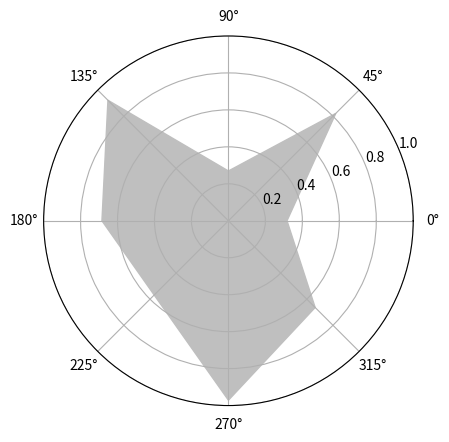

The script that saved this image:
"""working with figures"""

import numpy as np
import matplotlib.patches as patches
import matplotlib.pyplot as plt

def plot1():
    """compositing multiple figures"""
    T = np.linspace(-np.pi, np.pi, 1024)
    grid_size = (4, 2)
    # define a grid of 4 rows and 2 cols
    plt.subplot2grid(grid_size, (0, 0), rowspan=3, colspan=1)
    plt.plot(np.sin(2 * T), np.cos(0.5 * T), c='k')

    plt.subplot2grid(grid_size, (0, 1), rowspan=3, colspan=1)
    plt.plot(np.cos(3 * T), np.sin(T), c='k')

    plt.subplot2grid(grid_size, (3, 0), rowspan=1, colspan=3)
    plt.plot(np.cos(5 * T), np.sin(7 * T), c='k')

    plt.tight_layout()
    plt.show()

def get_radius(T, params):
    """get_radius"""
    m, n_1, n_2, n_3 = params
    U = (m * T) / 4
    return (np.fabs(np.cos(U)) ** n_2 + np.fabs(np.sin(U)) ** n_3) ** (-1. / n_1)

def plot2():
    """add title to each subfigure"""
    grid_size = (3, 4)
    T = np.linspace(0, 2 * np.pi, 1024)

    for i in range(grid_size[0]):
        for j in range(grid_size[1]):
            params = np.random.random_integers(1, 20, size=4)
            R = get_radius(T, params)

            axes = plt.subplot2grid(grid_size, (i, j), rowspan=1, colspan=1)
            axes.get_xaxis().set_visible(False)
            axes.get_yaxis().set_visible(False)

            plt.plot(R * np.cos(T), R * np.sin(T), c='k')
            plt.title('%d, %d, %d, %d' % tuple(params), fontsize='small')

    plt.tight_layout()
    plt.show()

def plot3():
    """an alternative way to composite figures"""
    T = np.linspace(-np.pi, np.pi, 1024)
    fig, (ax0, ax1) = plt.subplots(ncols=2)
    ax0.plot(np.sin(2 * T), np.cos(0.5 * T), c='k')
    ax1.plot(np.cos(3 * T), np.sin(T), c='k')
    plt.show()

def plot4():
    """scaling both the axes equally"""
    T = np.linspace(0, 2 * np.pi, 1024)
    # plt.plot(2. * np.cos(T), np.sin(T), c='k', lw=3.)
    plt.plot(np.cos(T), 2. * np.sin(T), c='k', lw=3.)
    plt.axes().set_aspect('equal')
    plt.show()

def plot5():
    """setting an axis range"""
    X = np.linspace(-6, 6, 2014)
    plt.ylim(-.5, 1.5)
    plt.plot(X, np.sinc(X), c='k')
    plt.show()

def plot6():
    """setting the aspect ratio"""
    X = np.linspace(-6, 6, 1024)
    Y1, Y2 = np.sinc(X), np.cos(X)

    plt.figure(figsize=(10.24, 2.56))
    plt.plot(X, Y2, c='.75', lw=3.)
    plt.plot(X, Y1, c='k', lw=3.)
    plt.show()

def plot7():
    """inserting subfigures"""
    X = np.linspace(-6, 6, 1024)
    Y = np.sinc(X)

    X_detail = np.linspace(-3, 3, 1024)
    Y_detail = np.sinc(X_detail)

    plt.plot(X, Y, c='k')
    sub_axes = plt.axes([.6, .6, .25, .25])
    sub_axes.plot(X_detail, Y_detail, c='k')
    plt.setp(sub_axes)
    plt.show()

def plot8():
    """using a logarithmic scale"""
    X = np.linspace(1, 10, 1024)
    plt.yscale('log')
    plt.plot(X, X, c='k', lw=2., label=r'$f(x)=x$')
    plt.plot(X, 10 ** X, c='.75', ls='--', lw=2., label=r'$f(x)=e^x$')
    plt.plot(X, np.log(X), c='.75', lw=2., label=r'$f(x)=\log(x)$')
    plt.legend()
    plt.show()

def plot9():
    """symlog"""
    X = np.linspace(-100, 100, 4096)
    plt.xscale('symlog', linthreshx=6.)
    plt.plot(X, np.sinc(X), c='k')
    plt.show()

def plot10():
    """using polar coordinates"""
    T = np.linspace(0, 2 * np.pi, 1024)
    plt.axes(polar=True)
    plt.plot(T, 1. + .25 * np.sin(16 * T), c='k')
    plt.show()

def plot11():
    """ploar"""
    ax = plt.axes(polar=True)
    theta = np.linspace(0, 2 * np.pi, 8, endpoint=False)
    radius = .25 + .75 * np.random.random(size=len(theta))
    points = np.vstack((theta, radius)).transpose()
    plt.gca().add_patch(patches.Polygon(points, color='.75'))
    plt.show()

plot11()
